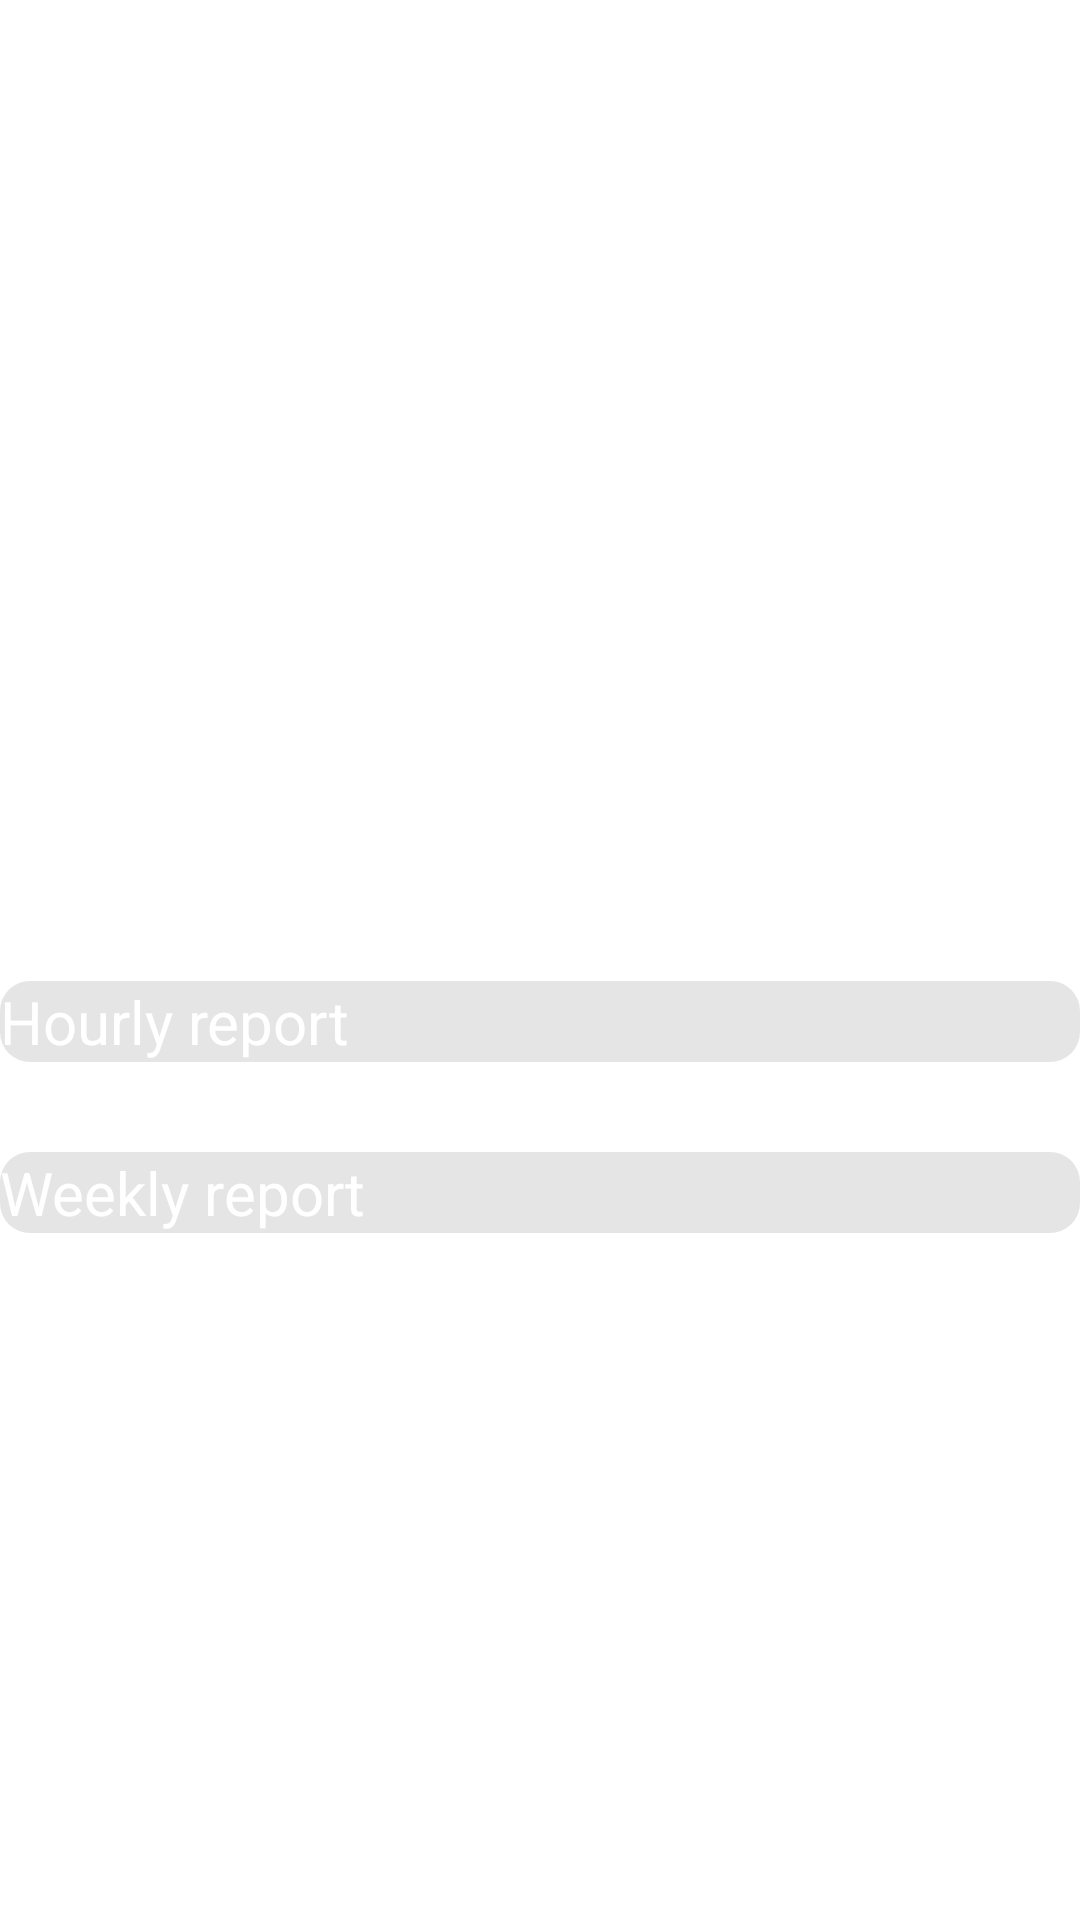

The Android layout XML behind this screen, and the referenced resources:
<!-- AndroidManifest.xml: application theme Theme.FoxOwl -->
<!-- res/layout/activity_main.xml -->
<?xml version="1.0" encoding="utf-8"?>
<androidx.constraintlayout.widget.ConstraintLayout xmlns:android="http://schemas.android.com/apk/res/android"
    xmlns:app="http://schemas.android.com/apk/res-auto"
    xmlns:tools="http://schemas.android.com/tools"
    android:layout_width="match_parent"
    android:layout_height="match_parent"
    tools:context=".MainActivity"
    android:background="@drawable/bakgrund_blommor">

    <ScrollView
        android:layout_width="match_parent"
        android:layout_height="match_parent">

        <androidx.constraintlayout.widget.ConstraintLayout
            android:layout_width="match_parent"
            android:layout_height="wrap_content">

            <androidx.constraintlayout.widget.ConstraintLayout
                android:id="@+id/todayView"
                android:layout_width="match_parent"
                android:layout_height="wrap_content"
                app:layout_constraintTop_toTopOf="parent"
                app:layout_constraintStart_toStartOf="parent"
                app:layout_constraintEnd_toEndOf="parent">

                <ImageView
                    android:id="@+id/weatherIcon"
                    android:layout_width="70dp"
                    android:layout_height="70dp"
                    android:layout_marginEnd="16dp"
                    app:layout_constraintBottom_toBottomOf="@+id/tempTextView"
                    app:layout_constraintEnd_toEndOf="parent"
                    app:layout_constraintTop_toTopOf="parent" />

                <TextView
                    android:id="@+id/cityNameTextView"
                    android:layout_width="0dp"
                    android:layout_height="wrap_content"
                    android:textSize="40sp"
                    android:textColor="@color/white"
                    android:layout_marginStart="8dp"
                    app:layout_constraintTop_toTopOf="parent"
                    app:layout_constraintStart_toStartOf="parent"
                    app:layout_constraintEnd_toStartOf="@id/weatherIcon"
                    app:layout_constraintBottom_toTopOf="@+id/tempTextView"/>

                <TextView
                    android:id="@+id/tempTextView"
                    android:layout_width="wrap_content"
                    android:layout_height="wrap_content"
                    android:textSize="30sp"
                    android:textColor="@color/white"
                    android:layout_marginStart="8dp"
                    app:layout_constraintStart_toStartOf="parent"
                    app:layout_constraintTop_toBottomOf="@id/cityNameTextView"
                    app:layout_constraintBottom_toTopOf="@id/descriptionTextView"/>

                <TextView
                    android:id="@+id/descriptionTextView"
                    android:layout_width="wrap_content"
                    android:layout_height="wrap_content"
                    android:textSize="20sp"
                    android:textColor="@color/white"
                    android:layout_marginStart="8dp"
                    app:layout_constraintTop_toBottomOf="@+id/tempTextView"
                    app:layout_constraintStart_toStartOf="parent"/>

                <TextClock
                    android:layout_width="wrap_content"
                    android:layout_height="wrap_content"
                    app:layout_constraintTop_toBottomOf="@+id/descriptionTextView"
                    app:layout_constraintStart_toStartOf="parent"
                    android:layout_marginStart="8dp"
                    android:layout_marginTop="16dp"
                    android:textSize="30sp"
                    android:textColor="@color/white"/>

            </androidx.constraintlayout.widget.ConstraintLayout>

            <androidx.constraintlayout.widget.ConstraintLayout
                android:background="@drawable/recycler_background"
                android:id="@+id/expandableLayout"
                android:layout_width="match_parent"
                android:layout_height="wrap_content"
                app:layout_constraintStart_toStartOf="parent"
                app:layout_constraintEnd_toEndOf="parent"
                app:layout_constraintTop_toBottomOf="@id/todayView"
                android:layout_marginTop="150dp">

                <TextView
                    android:id="@+id/hourlyText"
                    android:layout_width="wrap_content"
                    android:layout_height="wrap_content"
                    app:layout_constraintStart_toStartOf="parent"
                    android:text="Hourly report"
                    android:textSize="20sp"
                    android:textColor="@color/white"
                    app:layout_constraintBottom_toTopOf="@+id/hourlyRecycler"/>

                <androidx.recyclerview.widget.RecyclerView
                    android:id="@+id/hourlyRecycler"
                    android:layout_width="match_parent"
                    android:layout_height="wrap_content"
                    android:orientation="horizontal"
                    app:layout_constraintStart_toStartOf="parent"
                    app:layout_constraintEnd_toEndOf="parent"
                    app:layout_constraintTop_toTopOf="@+id/hourlyText"/>

            </androidx.constraintlayout.widget.ConstraintLayout>

            <androidx.constraintlayout.widget.ConstraintLayout
                android:background="@drawable/recycler_background"
                android:layout_width="match_parent"
                android:layout_height="wrap_content"
                android:layout_marginTop="30dp"
                app:layout_constraintTop_toBottomOf="@id/expandableLayout"
                app:layout_constraintStart_toStartOf="parent"
                app:layout_constraintEnd_toEndOf="parent">

                <TextView
                    android:id="@+id/weeklyText"
                    android:layout_width="wrap_content"
                    android:layout_height="wrap_content"
                    android:text="Weekly report"
                    android:textSize="20sp"
                    android:textColor="@color/white"
                    app:layout_constraintBottom_toTopOf="@+id/weeklyRecycler"
                    app:layout_constraintStart_toStartOf="parent"/>

                <androidx.recyclerview.widget.RecyclerView
                    android:id="@+id/weeklyRecycler"
                    android:layout_width="match_parent"
                    android:layout_height="wrap_content"
                    app:layout_constraintTop_toTopOf="@id/weeklyText"
                    app:layout_constraintStart_toStartOf="parent"
                    app:layout_constraintEnd_toEndOf="parent"/>

            </androidx.constraintlayout.widget.ConstraintLayout>
        </androidx.constraintlayout.widget.ConstraintLayout>
    </ScrollView>
</androidx.constraintlayout.widget.ConstraintLayout>
<!-- resources referenced by this layout -->
<resources>
  <!-- drawable recycler_background (drawable) -->
  <?xml version="1.0" encoding="utf-8"?>
  <selector xmlns:android="http://schemas.android.com/apk/res/android">
  
      <item>
          <shape android:shape="rectangle">
              <solid android:color="#66C1BDBD"/>
              <corners android:radius="10dp"/>
          </shape>
      </item>
  
  </selector>
  <style name="Theme.FoxOwl" parent="Theme.MaterialComponents.DayNight.DarkActionBar">
          
          <item name="colorPrimary">@color/black</item>
          <item name="colorPrimaryVariant">@color/black</item>
          <item name="colorOnPrimary">@color/white</item>
          
          <item name="colorSecondary">@color/teal_200</item>
          <item name="colorSecondaryVariant">@color/teal_700</item>
          <item name="colorOnSecondary">@color/black</item>
          
          <item name="android:statusBarColor" tools:targetApi="l">?attr/colorPrimaryVariant</item>
          
      </style>
  <!-- not gathered from this repository: default colours our renderer supplied (Android Studio template values) -->
  <color name="teal_200">#FF03DAC5</color>
  <color name="teal_700">#FF018786</color>
  <color name="black">#FF000000</color>
  <color name="white">#FFFFFFFF</color>
</resources>
